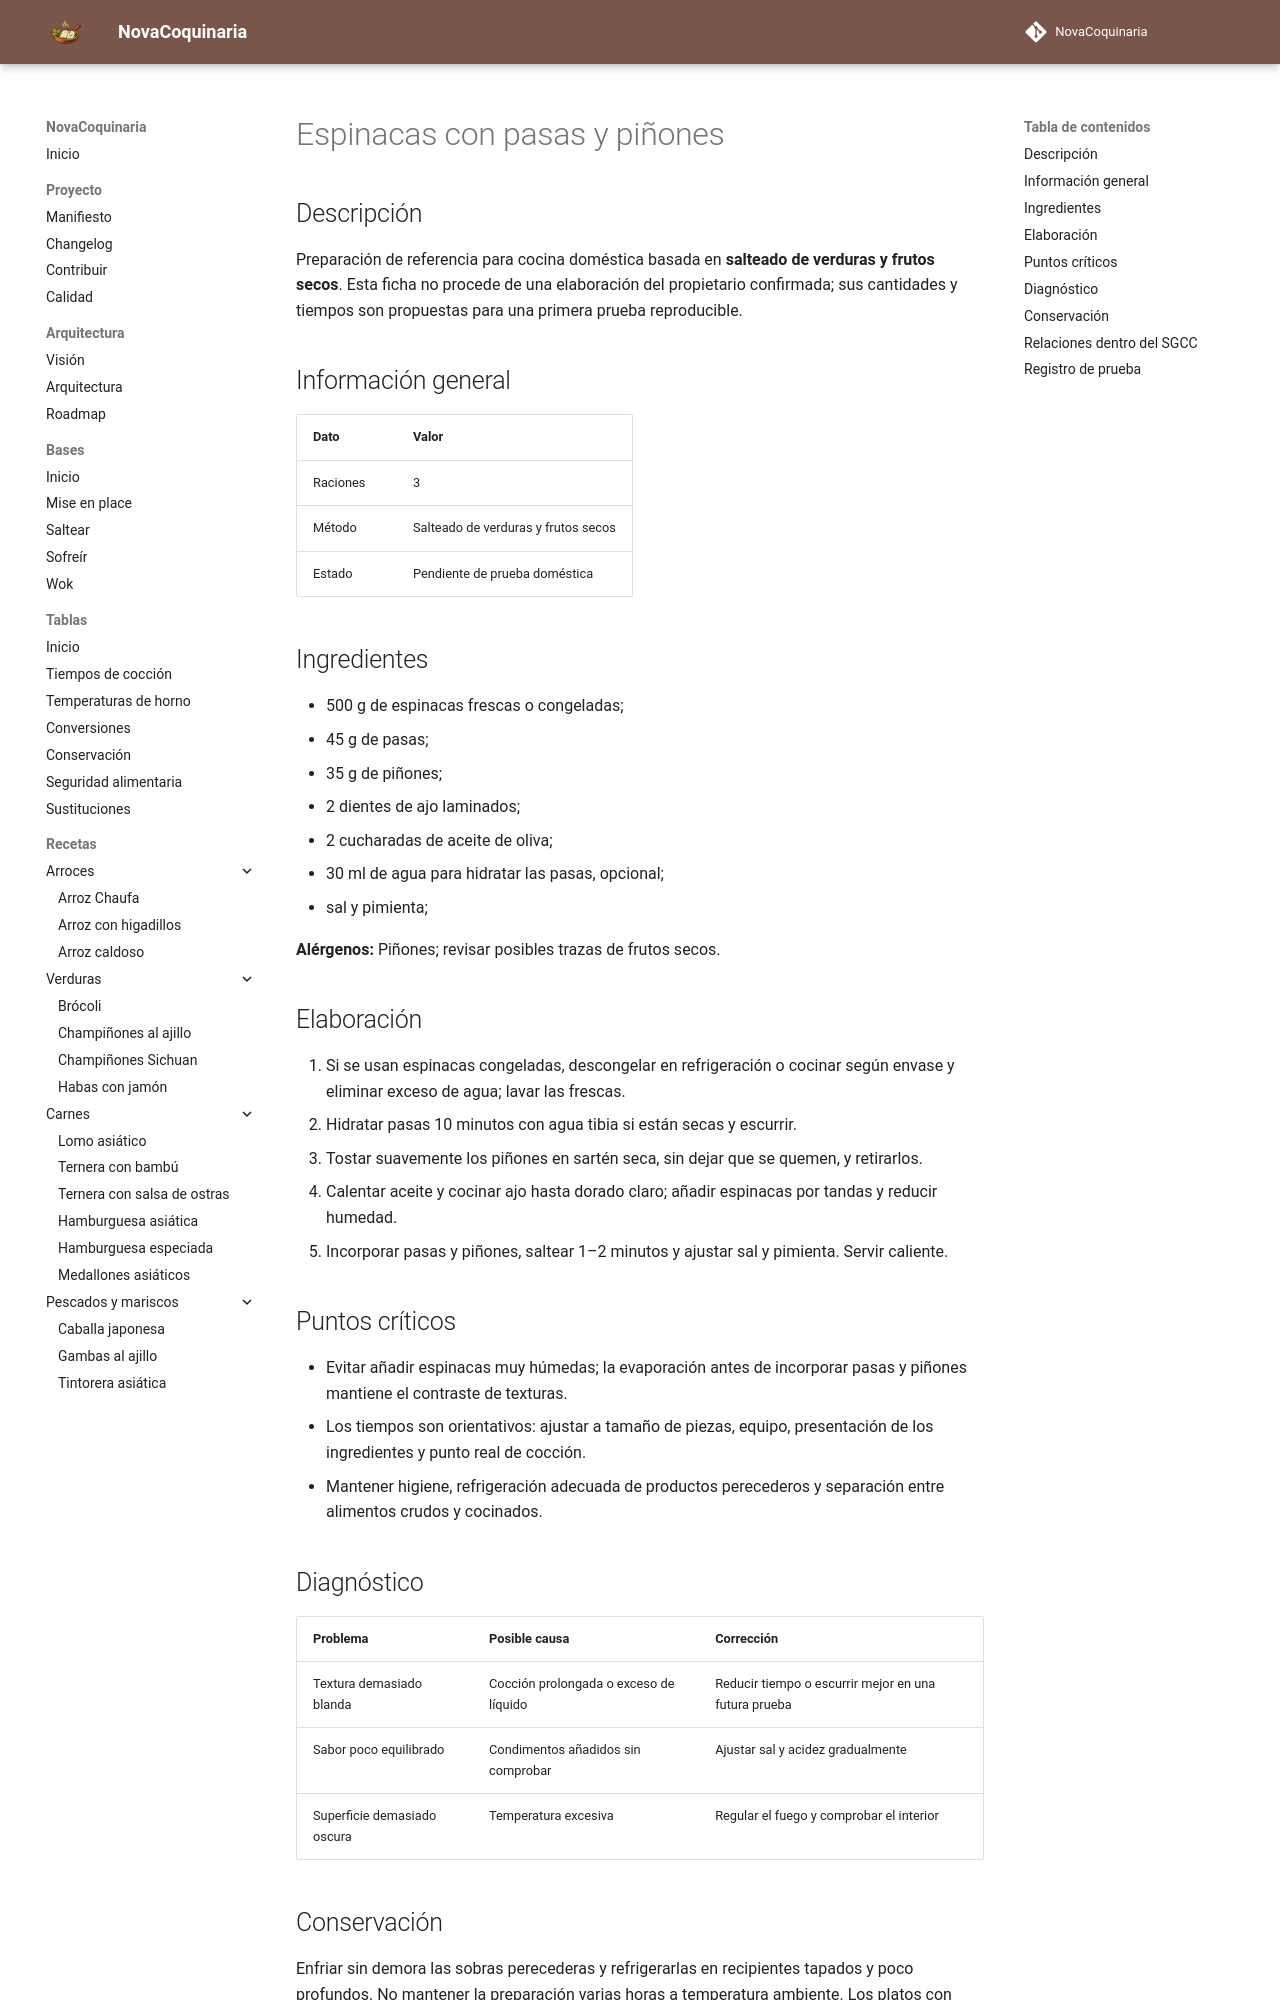

repository: fran-eliot/NovaCoquinaria · page: 04_Verduras/espinacas_con_pasas_y_pinones.html · generator: mkdocs

---
id: REC-0224
tipo: receta
titulo: Espinacas con pasas y piñones
categoria: Verduras
estado: borrador
version: 1.0.0
ultima_revision: 2026-11-15
etiquetas:
  - cocina-mediterranea
  - cocina-domestica
  - receta-propuesta
  - pendiente-de-prueba
---

# Espinacas con pasas y piñones

## Descripción

Preparación de referencia para cocina doméstica basada en **salteado de verduras y frutos secos**. Esta ficha no procede de una elaboración del propietario confirmada; sus cantidades y tiempos son propuestas para una primera prueba reproducible.

## Información general

| Dato | Valor |
|---|---|
| Raciones | 3 |
| Método | Salteado de verduras y frutos secos |
| Estado | Pendiente de prueba doméstica |

## Ingredientes

- 500 g de espinacas frescas o congeladas;
- 45 g de pasas;
- 35 g de piñones;
- 2 dientes de ajo laminados;
- 2 cucharadas de aceite de oliva;
- 30 ml de agua para hidratar las pasas, opcional;
- sal y pimienta;

**Alérgenos:** Piñones; revisar posibles trazas de frutos secos.

## Elaboración

1. Si se usan espinacas congeladas, descongelar en refrigeración o cocinar según envase y eliminar exceso de agua; lavar las frescas.
2. Hidratar pasas 10 minutos con agua tibia si están secas y escurrir.
3. Tostar suavemente los piñones en sartén seca, sin dejar que se quemen, y retirarlos.
4. Calentar aceite y cocinar ajo hasta dorado claro; añadir espinacas por tandas y reducir humedad.
5. Incorporar pasas y piñones, saltear 1–2 minutos y ajustar sal y pimienta. Servir caliente.

## Puntos críticos

- Evitar añadir espinacas muy húmedas; la evaporación antes de incorporar pasas y piñones mantiene el contraste de texturas.
- Los tiempos son orientativos: ajustar a tamaño de piezas, equipo, presentación de los ingredientes y punto real de cocción.
- Mantener higiene, refrigeración adecuada de productos perecederos y separación entre alimentos crudos y cocinados.

## Diagnóstico

| Problema | Posible causa | Corrección |
|---|---|---|
| Textura demasiado blanda | Cocción prolongada o exceso de líquido | Reducir tiempo o escurrir mejor en una futura prueba |
| Sabor poco equilibrado | Condimentos añadidos sin comprobar | Ajustar sal y acidez gradualmente |
| Superficie demasiado oscura | Temperatura excesiva | Regular el fuego y comprobar el interior |
